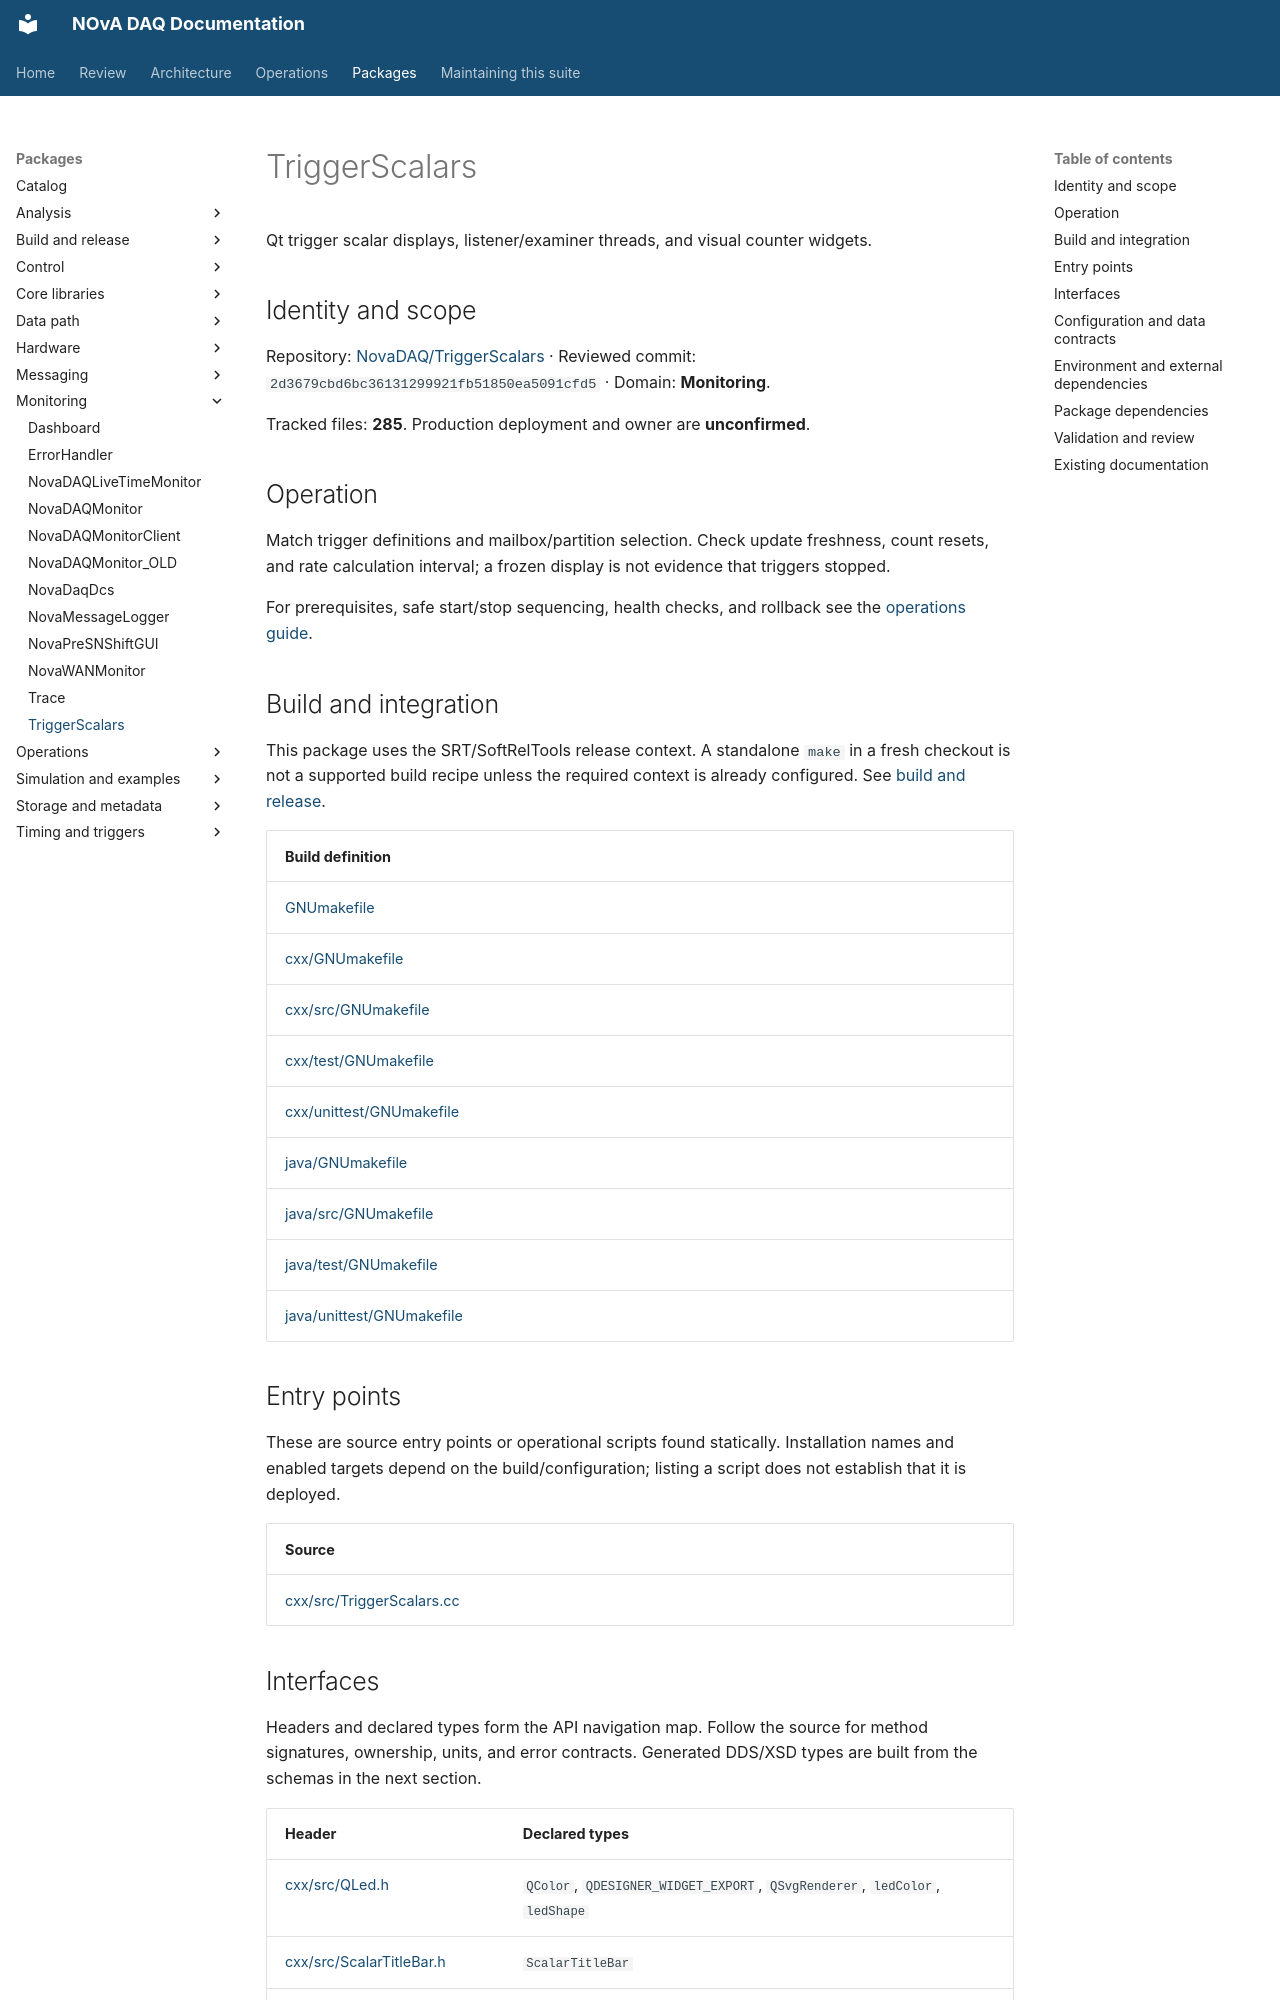

repository: NovaDAQ/novadaq-documentation · page: packages/TriggerScalars.html · generator: mkdocs

# TriggerScalars

Qt trigger scalar displays, listener/examiner threads, and visual counter widgets.

## Identity and scope

Repository: [NovaDAQ/TriggerScalars](https://github.com/NovaDAQ/TriggerScalars) · Reviewed commit: `2d3679cbd6bc36131299921fb51850ea5091cfd5` · Domain: **Monitoring**.

Tracked files: **285**. Production deployment and owner are **unconfirmed**.

## Operation

Match trigger definitions and mailbox/partition selection. Check update freshness, count resets, and rate calculation interval; a frozen display is not evidence that triggers stopped.

For prerequisites, safe start/stop sequencing, health checks, and rollback see the [operations guide](../operations/index.md).

## Build and integration

This package uses the SRT/SoftRelTools release context. A standalone `make` in a fresh checkout is not a supported build recipe unless the required context is already configured. See [build and release](../operations/build.md).

| Build definition |
| --- |
| [GNUmakefile](https://github.com/NovaDAQ/TriggerScalars/blob/2d3679cbd6bc36131299921fb51850ea5091cfd5/GNUmakefile) |
| [cxx/GNUmakefile](https://github.com/NovaDAQ/TriggerScalars/blob/2d3679cbd6bc36131299921fb51850ea5091cfd5/cxx/GNUmakefile) |
| [cxx/src/GNUmakefile](https://github.com/NovaDAQ/TriggerScalars/blob/2d3679cbd6bc36131299921fb51850ea5091cfd5/cxx/src/GNUmakefile) |
| [cxx/test/GNUmakefile](https://github.com/NovaDAQ/TriggerScalars/blob/2d3679cbd6bc36131299921fb51850ea5091cfd5/cxx/test/GNUmakefile) |
| [cxx/unittest/GNUmakefile](https://github.com/NovaDAQ/TriggerScalars/blob/2d3679cbd6bc36131299921fb51850ea5091cfd5/cxx/unittest/GNUmakefile) |
| [java/GNUmakefile](https://github.com/NovaDAQ/TriggerScalars/blob/2d3679cbd6bc36131299921fb51850ea5091cfd5/java/GNUmakefile) |
| [java/src/GNUmakefile](https://github.com/NovaDAQ/TriggerScalars/blob/2d3679cbd6bc36131299921fb51850ea5091cfd5/java/src/GNUmakefile) |
| [java/test/GNUmakefile](https://github.com/NovaDAQ/TriggerScalars/blob/2d3679cbd6bc36131299921fb51850ea5091cfd5/java/test/GNUmakefile) |
| [java/unittest/GNUmakefile](https://github.com/NovaDAQ/TriggerScalars/blob/2d3679cbd6bc36131299921fb51850ea5091cfd5/java/unittest/GNUmakefile) |


## Entry points

These are source entry points or operational scripts found statically. Installation names and enabled targets depend on the build/configuration; listing a script does not establish that it is deployed.

| Source |
| --- |
| [cxx/src/TriggerScalars.cc](https://github.com/NovaDAQ/TriggerScalars/blob/2d3679cbd6bc36131299921fb51850ea5091cfd5/cxx/src/TriggerScalars.cc) |
